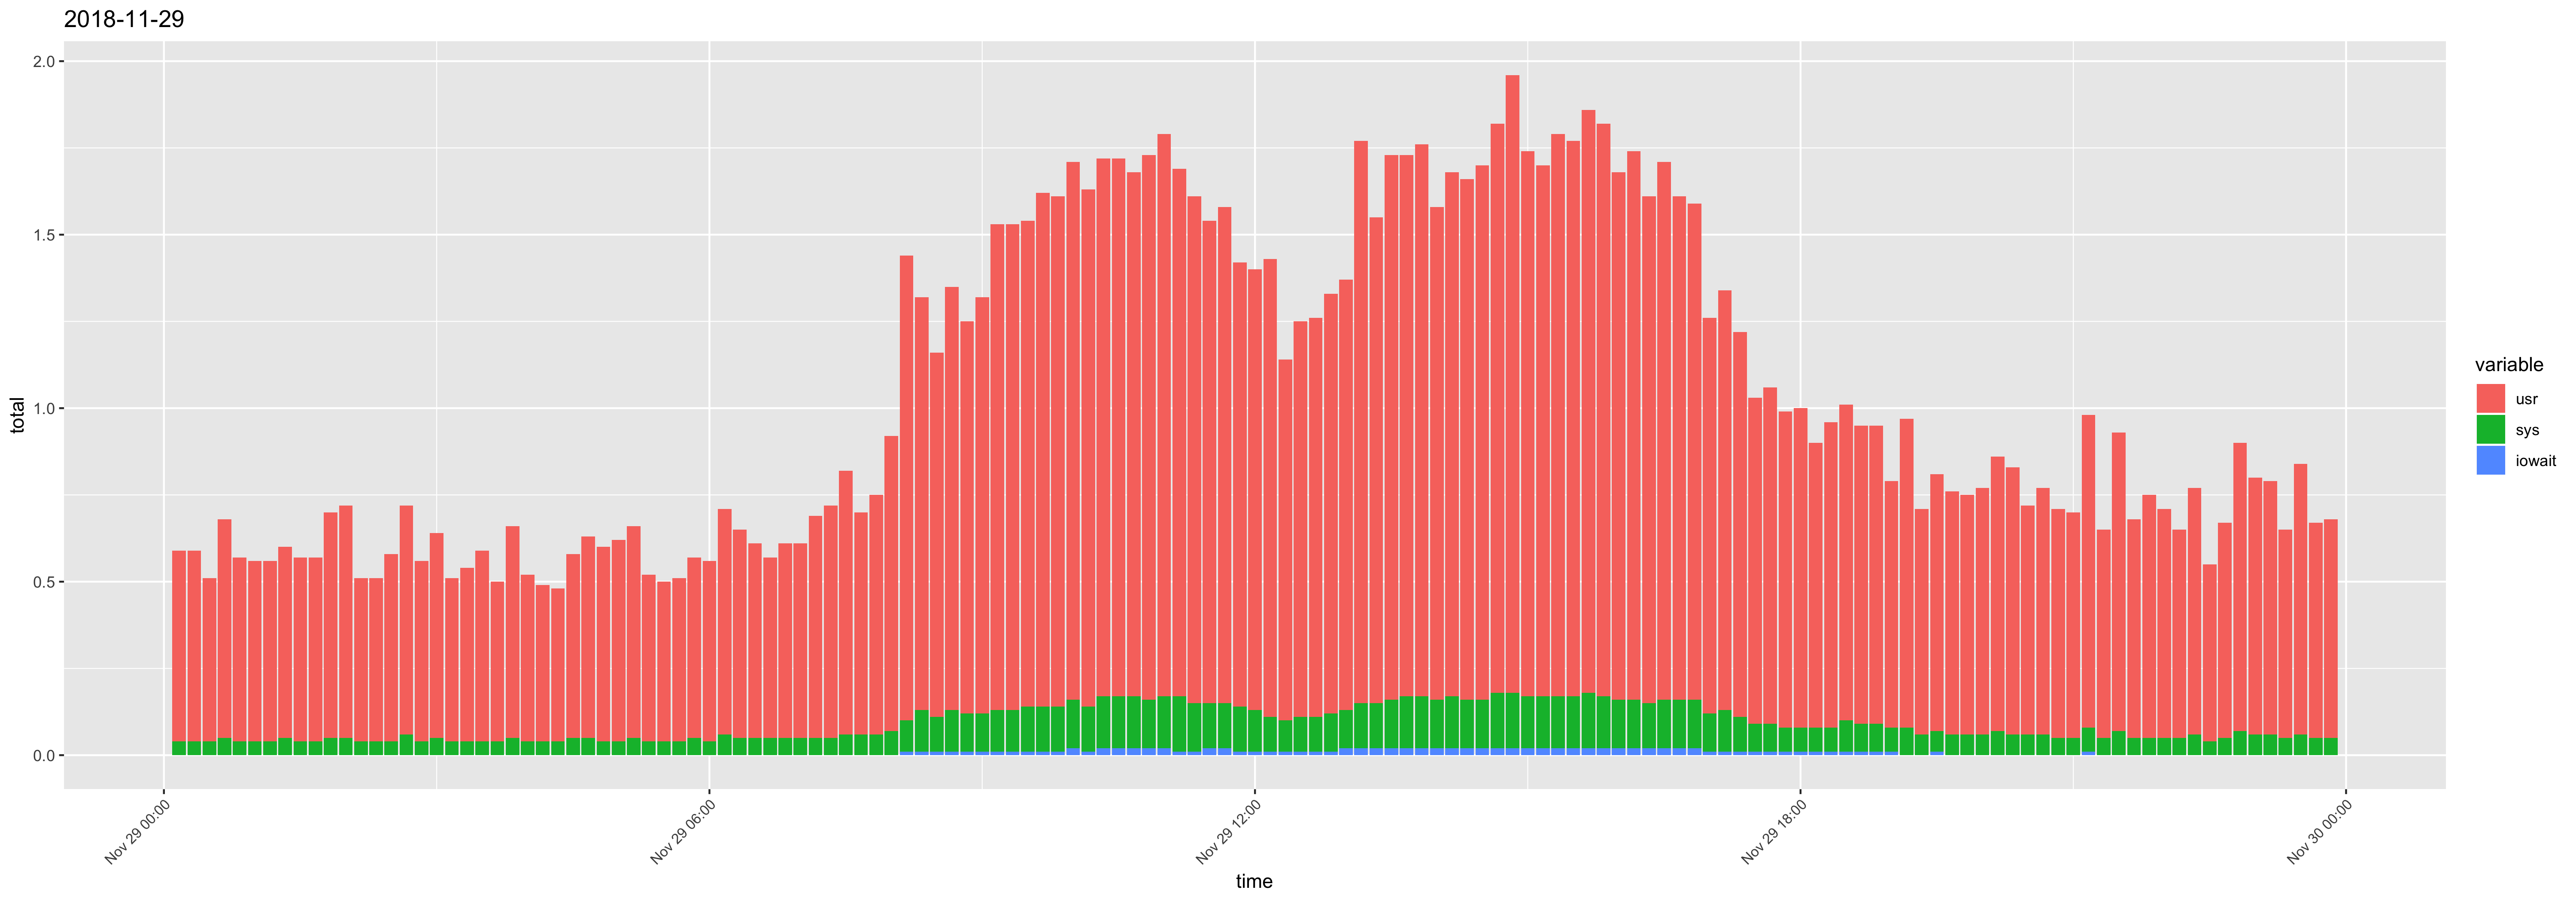

Values plotted in this chart, from the file beside it:
time, ampm, usr, sys, iowait, timestamp, total
12:10:01, AM, 0.55, 0.04, 0, 2018-11-29 12:10:01 AM, 0.59
12:20:01, AM, 0.55, 0.04, 0, 2018-11-29 12:20:01 AM, 0.59
12:30:01, AM, 0.47, 0.04, 0, 2018-11-29 12:30:01 AM, 0.51
12:40:01, AM, 0.63, 0.05, 0, 2018-11-29 12:40:01 AM, 0.68
12:50:01, AM, 0.53, 0.04, 0, 2018-11-29 12:50:01 AM, 0.57
01:00:01, AM, 0.52, 0.04, 0, 2018-11-29 01:00:01 AM, 0.56
01:10:01, AM, 0.52, 0.04, 0, 2018-11-29 01:10:01 AM, 0.56
01:20:01, AM, 0.55, 0.05, 0, 2018-11-29 01:20:01 AM, 0.6
01:30:01, AM, 0.53, 0.04, 0, 2018-11-29 01:30:01 AM, 0.57
01:40:01, AM, 0.53, 0.04, 0, 2018-11-29 01:40:01 AM, 0.57
01:50:01, AM, 0.65, 0.05, 0, 2018-11-29 01:50:01 AM, 0.7
02:00:01, AM, 0.67, 0.05, 0, 2018-11-29 02:00:01 AM, 0.72
02:10:01, AM, 0.47, 0.04, 0, 2018-11-29 02:10:01 AM, 0.51
02:20:01, AM, 0.47, 0.04, 0, 2018-11-29 02:20:01 AM, 0.51
02:30:01, AM, 0.54, 0.04, 0, 2018-11-29 02:30:01 AM, 0.58
02:40:01, AM, 0.66, 0.06, 0, 2018-11-29 02:40:01 AM, 0.72
02:50:01, AM, 0.52, 0.04, 0, 2018-11-29 02:50:01 AM, 0.56
03:00:01, AM, 0.59, 0.05, 0, 2018-11-29 03:00:01 AM, 0.64
03:10:01, AM, 0.47, 0.04, 0, 2018-11-29 03:10:01 AM, 0.51
03:20:01, AM, 0.5, 0.04, 0, 2018-11-29 03:20:01 AM, 0.54
03:30:01, AM, 0.55, 0.04, 0, 2018-11-29 03:30:01 AM, 0.59
03:40:01, AM, 0.46, 0.04, 0, 2018-11-29 03:40:01 AM, 0.5
03:50:01, AM, 0.61, 0.05, 0, 2018-11-29 03:50:01 AM, 0.66
04:00:01, AM, 0.48, 0.04, 0, 2018-11-29 04:00:01 AM, 0.52
04:10:01, AM, 0.45, 0.04, 0, 2018-11-29 04:10:01 AM, 0.49
04:20:01, AM, 0.44, 0.04, 0, 2018-11-29 04:20:01 AM, 0.48
04:30:01, AM, 0.53, 0.05, 0, 2018-11-29 04:30:01 AM, 0.58
04:40:01, AM, 0.58, 0.05, 0, 2018-11-29 04:40:01 AM, 0.63
04:50:01, AM, 0.56, 0.04, 0, 2018-11-29 04:50:01 AM, 0.6
05:00:01, AM, 0.58, 0.04, 0, 2018-11-29 05:00:01 AM, 0.62
05:10:01, AM, 0.61, 0.05, 0, 2018-11-29 05:10:01 AM, 0.66
05:20:01, AM, 0.48, 0.04, 0, 2018-11-29 05:20:01 AM, 0.52
05:30:01, AM, 0.46, 0.04, 0, 2018-11-29 05:30:01 AM, 0.5
05:40:01, AM, 0.47, 0.04, 0, 2018-11-29 05:40:01 AM, 0.51
05:50:01, AM, 0.52, 0.05, 0, 2018-11-29 05:50:01 AM, 0.57
06:00:01, AM, 0.52, 0.04, 0, 2018-11-29 06:00:01 AM, 0.56
06:10:01, AM, 0.65, 0.06, 0, 2018-11-29 06:10:01 AM, 0.71
06:20:01, AM, 0.6, 0.05, 0, 2018-11-29 06:20:01 AM, 0.65
06:30:01, AM, 0.56, 0.05, 0, 2018-11-29 06:30:01 AM, 0.61
06:40:01, AM, 0.52, 0.05, 0, 2018-11-29 06:40:01 AM, 0.57
06:50:01, AM, 0.56, 0.05, 0, 2018-11-29 06:50:01 AM, 0.61
07:00:01, AM, 0.56, 0.05, 0, 2018-11-29 07:00:01 AM, 0.61
07:10:01, AM, 0.64, 0.05, 0, 2018-11-29 07:10:01 AM, 0.69
07:20:01, AM, 0.67, 0.05, 0, 2018-11-29 07:20:01 AM, 0.72
07:30:01, AM, 0.76, 0.06, 0, 2018-11-29 07:30:01 AM, 0.82
07:40:01, AM, 0.64, 0.06, 0, 2018-11-29 07:40:01 AM, 0.7
07:50:01, AM, 0.69, 0.06, 0, 2018-11-29 07:50:01 AM, 0.75
08:00:01, AM, 0.85, 0.07, 0, 2018-11-29 08:00:01 AM, 0.92
08:10:01, AM, 1.34, 0.09, 0.01, 2018-11-29 08:10:01 AM, 1.44
08:20:01, AM, 1.19, 0.12, 0.01, 2018-11-29 08:20:01 AM, 1.32
08:30:01, AM, 1.05, 0.1, 0.01, 2018-11-29 08:30:01 AM, 1.16
08:40:01, AM, 1.22, 0.12, 0.01, 2018-11-29 08:40:01 AM, 1.35
08:50:01, AM, 1.13, 0.11, 0.01, 2018-11-29 08:50:01 AM, 1.25
09:00:01, AM, 1.2, 0.11, 0.01, 2018-11-29 09:00:01 AM, 1.32
09:10:01, AM, 1.4, 0.12, 0.01, 2018-11-29 09:10:01 AM, 1.53
09:20:01, AM, 1.4, 0.12, 0.01, 2018-11-29 09:20:01 AM, 1.53
09:30:01, AM, 1.4, 0.13, 0.01, 2018-11-29 09:30:01 AM, 1.54
09:40:01, AM, 1.48, 0.13, 0.01, 2018-11-29 09:40:01 AM, 1.62
09:50:01, AM, 1.47, 0.13, 0.01, 2018-11-29 09:50:01 AM, 1.61
10:00:01, AM, 1.55, 0.14, 0.02, 2018-11-29 10:00:01 AM, 1.71
... 83 more rows
